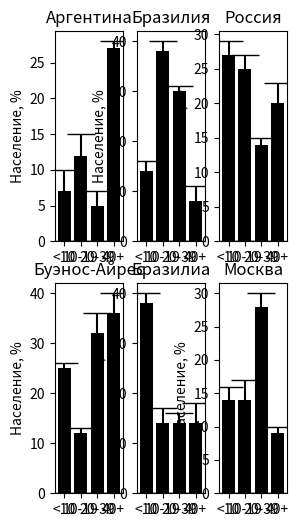

Write Python code to recreate this figure.
import numpy as np
import pandas as pd
import matplotlib.pyplot as plt

fig, axs = plt.subplots(2, 3, figsize=(3, 6))

categories = ["<10", "10-19", "20-39", "40+"]
titles = [['Аргентина', 'Бразилия', 'Россия'], ['Буэнос-Айрес', 'Бразилиа', 'Москва']]

for i in range(2):
    for j in range(3):
        values = np.random.randint(3, 40, size=4)
        err_p = np.random.randint(1, 5, size=4)
        
        axs[i][j].bar(categories, values,
            yerr=[values, err_p],
            color='#000000',
            capsize=10,
            linewidth=2)
            
        axs[i][j].set_title(titles[i][j])
        axs[i][j].set(ylabel='Население, %')

plt.show()